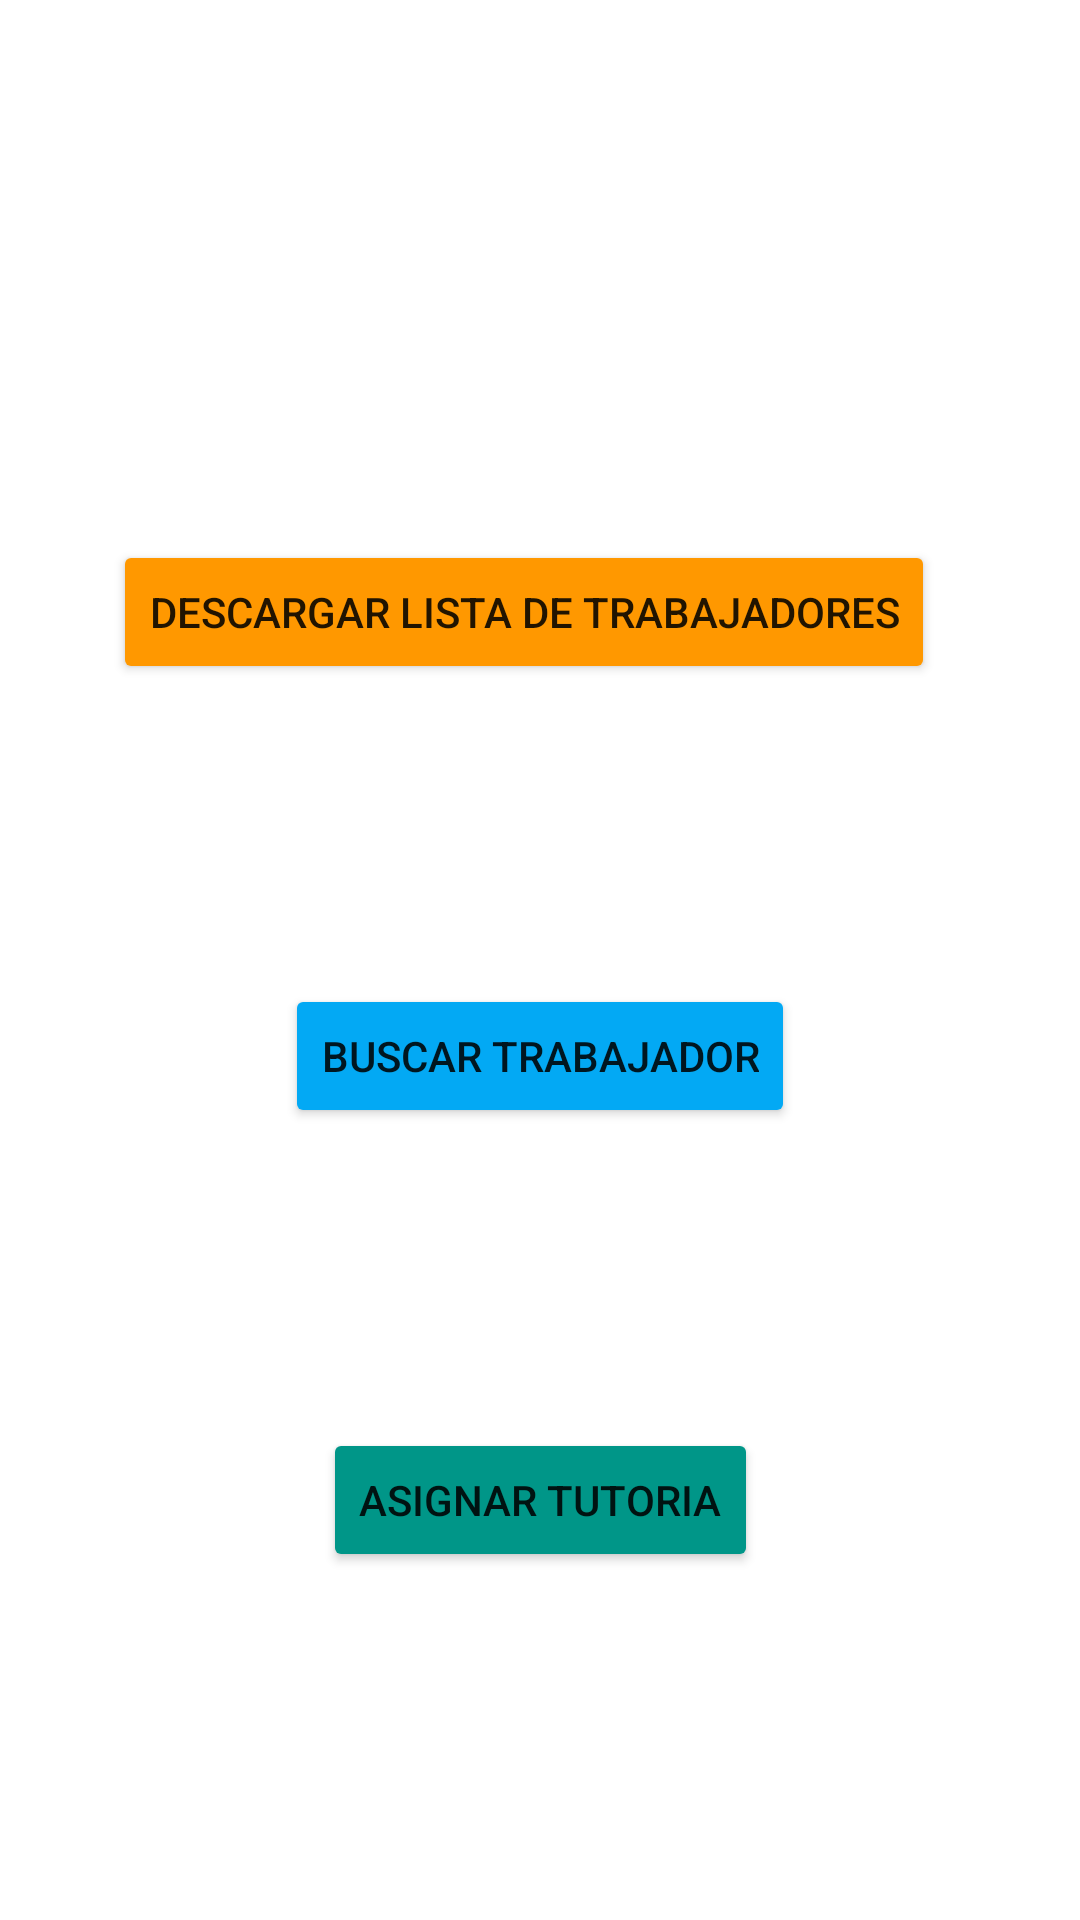

The Android layout XML behind this screen, and the referenced resources:
<!-- AndroidManifest.xml: application theme Theme.Lab04_AIOT -->
<!-- res/layout/tutor.xml -->
<?xml version="1.0" encoding="utf-8"?>
<androidx.constraintlayout.widget.ConstraintLayout xmlns:android="http://schemas.android.com/apk/res/android"
    xmlns:app="http://schemas.android.com/apk/res-auto"
    xmlns:tools="http://schemas.android.com/tools"
    android:layout_width="match_parent"
    android:layout_height="match_parent"
    tools:context=".FlujoTrabajador">

    <Button
        android:id="@+id/descargarButton"
        android:layout_width="wrap_content"
        android:layout_height="wrap_content"
        android:layout_marginTop="180dp"
        android:backgroundTint="#FF9800"
        android:text="Descargar Lista de trabajadores"
        app:layout_constraintEnd_toEndOf="parent"
        app:layout_constraintHorizontal_bias="0.438"
        app:layout_constraintStart_toStartOf="parent"
        app:layout_constraintTop_toTopOf="parent" />

    <Button
        android:id="@+id/buscarButton"
        android:layout_width="wrap_content"
        android:layout_height="wrap_content"
        android:layout_marginTop="100dp"
        android:backgroundTint="#03A9F4"
        android:onClick="buscatrabajador"
        android:text="Buscar Trabajador"
        app:layout_constraintEnd_toEndOf="parent"
        app:layout_constraintStart_toStartOf="parent"
        app:layout_constraintTop_toBottomOf="@+id/descargarButton" />

    <Button
        android:id="@+id/b_asig_tutoria"
        android:layout_width="wrap_content"
        android:layout_height="wrap_content"
        android:layout_marginTop="100dp"
        android:backgroundTint="#009688"
        android:text="Asignar Tutoria"
        app:layout_constraintEnd_toEndOf="parent"
        app:layout_constraintStart_toStartOf="parent"
        app:layout_constraintTop_toBottomOf="@+id/buscarButton" />
</androidx.constraintlayout.widget.ConstraintLayout>
<!-- resources referenced by this layout -->
<resources>
  <style name="Theme.Lab04_AIOT" parent="Theme.MaterialComponents.DayNight.DarkActionBar">
          
          <item name="colorPrimary">@color/teal_700</item>
          <item name="colorPrimaryVariant">@color/teal_200</item>
          <item name="colorOnPrimary">@color/white</item>
          
          <item name="colorSecondary">@color/teal_200</item>
          <item name="colorSecondaryVariant">@color/teal_700</item>
          <item name="colorOnSecondary">@color/black</item>
          
          <item name="android:statusBarColor">@color/teal_700</item>
          
      </style>
  <!-- not gathered from this repository: default colours our renderer supplied (Android Studio template values) -->
  <color name="teal_200">#FF03DAC5</color>
  <color name="teal_700">#FF018786</color>
  <color name="black">#FF000000</color>
  <color name="white">#FFFFFFFF</color>
</resources>
